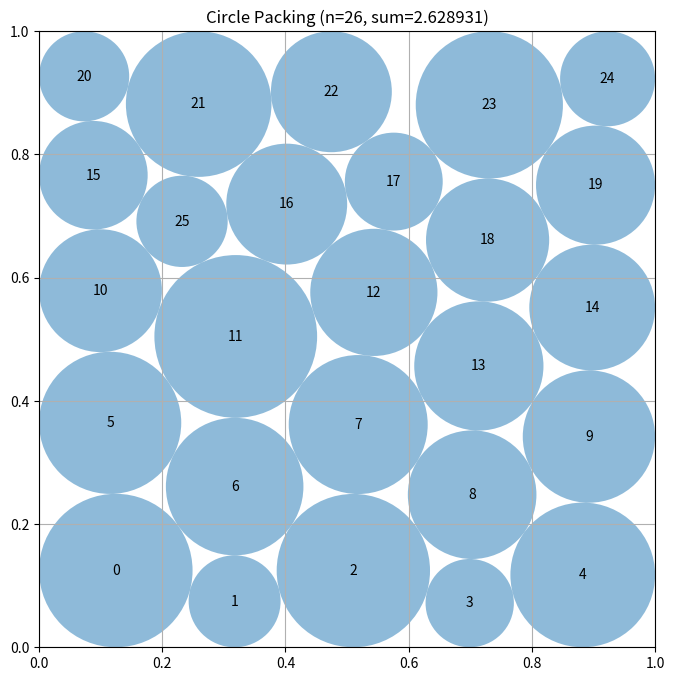

Recreate this plot in Python.
# EVOLVE-BLOCK-START
"""Constructor-based circle packing for n=26 circles"""
import numpy as np


def construct_packing():
    """Optimize 26 unequal circles using grid, staggered-hexagonal, and polished feasible starts."""
    n = 26
    grid = np.array([[.1 + .2 * i, .1 + .2 * j]
                     for j in range(5) for i in range(5)], float)
    base_c = np.vstack((grid, [[.4, .4]]))
    base_r = np.r_[np.full(25, .1), np.sqrt(.02) - .1]
    pairs = [(i, j) for i in range(n) for j in range(i)]
    pi = np.array([p[0] for p in pairs])
    pj = np.array([p[1] for p in pairs])

    def repair(c, r):
        """Clip to walls and uniformly shrink radii to strict feasibility."""
        c = np.clip(np.asarray(c, float), 0., 1.)
        r = np.maximum(np.asarray(r, float), 0.)
        r = np.minimum(r, np.minimum.reduce(
            (c[:, 0], c[:, 1], 1. - c[:, 0], 1. - c[:, 1])))
        d = np.linalg.norm(c[pi] - c[pj], axis=1)
        s = r[pi] + r[pj]
        if np.any(s > 0):
            r *= min(1., (1. - 2e-9) * np.min(d[s > 0] / s[s > 0]))
        return c, r

    best_c, best_r = repair(base_c, base_r)
    best = best_r.sum()
    try:
        from scipy.optimize import minimize

        def con(z):
            """Return wall and squared pairwise non-overlap slacks."""
            c, r = z[:2 * n].reshape(n, 2), z[2 * n:]
            q = c[pi] - c[pj]
            return np.r_[c[:, 0] - r, c[:, 1] - r,
                         1. - c[:, 0] - r, 1. - c[:, 1] - r,
                         np.einsum("ij,ij->i", q, q) - (r[pi] + r[pj]) ** 2]

        def jac(z):
            """Provide exact derivatives of every packing inequality."""
            c, r = z[:2 * n].reshape(n, 2), z[2 * n:]
            a = np.zeros((4 * n + len(pi), 3 * n))
            k = np.arange(n)
            a[k, 2*k], a[k, 2*n+k] = 1., -1.
            a[n+k, 2*k+1], a[n+k, 2*n+k] = 1., -1.
            a[2*n+k, 2*k], a[2*n+k, 2*n+k] = -1., -1.
            a[3*n+k, 2*k+1], a[3*n+k, 2*n+k] = -1., -1.
            row, q = 4*n + np.arange(len(pi)), c[pi] - c[pj]
            a[row, 2*pi], a[row, 2*pi+1] = 2*q[:, 0], 2*q[:, 1]
            a[row, 2*pj], a[row, 2*pj+1] = -2*q[:, 0], -2*q[:, 1]
            a[row, 2*n+pi] = -2*(r[pi] + r[pj])
            a[row, 2*n+pj] = -2*(r[pi] + r[pj])
            return a

        rng = np.random.default_rng(26026)
        starts = [np.r_[base_c.ravel(), base_r]]
        hex_c = []
        for row in range(6):
            for col in range(5 if row % 2 == 0 else 4):
                hex_c.append((.085 + .085*(row % 2) + .17*col,
                              .085 + np.sqrt(3)*.085*row))
        hex_c = np.asarray(hex_c[:n])
        starts.append(np.r_[hex_c.ravel(), np.full(n, .085)])

        for scale in (.008, .016, .028, .045, .065):
            c = np.clip(base_c + rng.normal(0., scale, base_c.shape), .015, .985)
            starts.append(np.r_[c.ravel(), np.full(n, .065)])
        for _ in range(3):
            c = base_c.copy()
            c[:25] += rng.uniform(-.055, .055, (25, 2))
            c[-1] = rng.uniform(.18, .82, 2)
            starts.append(np.r_[np.clip(c, .015, .985).ravel(), np.full(n, .052)])

        # The raw staggered arrangement occupies only one side of the square.
        # Recentered variants expose boundary contacts and unequal-radius
        # contact graphs which are inaccessible to the grid perturbations.
        hex_rng = np.random.default_rng(726026)
        centered_hex = hex_c.copy()
        centered_hex[:, 0] = .5 + .94 * (centered_hex[:, 0] - centered_hex[:, 0].mean())
        centered_hex[:, 1] = .5 + .94 * (centered_hex[:, 1] - centered_hex[:, 1].mean())
        for mirror_x, mirror_y in ((False, False), (True, False), (False, True)):
            c = centered_hex.copy()
            if mirror_x:
                c[:, 0] = 1. - c[:, 0]
            if mirror_y:
                c[:, 1] = 1. - c[:, 1]
            c += hex_rng.normal(0., .014, c.shape)
            starts.append(np.r_[np.clip(c, .015, .985).ravel(), np.full(n, .068)])

        # Larger asymmetric displacements of the same lattice often settle
        # into a different diagonal-contact basin than small Gaussian noise.
        for scale in (.026, .042):
            c = centered_hex + hex_rng.uniform(-scale, scale, centered_hex.shape)
            starts.append(np.r_[np.clip(c, .015, .985).ravel(), np.full(n, .062)])

        bounds = [(0., 1.)] * (2*n) + [(1e-7, .5)] * n
        objective_jac = np.r_[np.zeros(2*n), -np.ones(n)]
        for start in starts:
            result = minimize(
                lambda z: -z[2*n:].sum(), start, method="SLSQP",
                jac=lambda z: objective_jac, bounds=bounds,
                constraints={"type": "ineq", "fun": con, "jac": jac},
                options={"maxiter": 1200, "ftol": 3e-12, "disp": False})
            if np.all(np.isfinite(result.x)):
                c, r = repair(result.x[:2*n].reshape(n, 2), result.x[2*n:])

                # Restarting from a strictly feasible point removes small
                # terminal constraint violations without sacrificing the
                # local contact graph found by the first solve.
                if r.sum() > best - .02:
                    polished = minimize(
                        lambda z: -z[2*n:].sum(), np.r_[c.ravel(), r],
                        method="SLSQP", jac=lambda z: objective_jac,
                        bounds=bounds,
                        constraints={"type": "ineq", "fun": con, "jac": jac},
                        options={"maxiter": 500, "ftol": 2e-12, "disp": False})
                    if np.all(np.isfinite(polished.x)):
                        pc, pr = repair(polished.x[:2*n].reshape(n, 2),
                                        polished.x[2*n:])
                        if pr.sum() > r.sum():
                            c, r = pc, pr
                if r.sum() > best:
                    best_c, best_r, best = c, r, r.sum()

        # A final algebraic polish works on the jammed contact graph rather
        # than repeatedly optimizing all 325 separation inequalities.  The
        # graph is read from the best local packing: wall/pair constraints
        # which are numerically tangent become equations, and nonnegative KKT
        # multipliers enforce stationarity of the radius-sum objective.
        #
        # This is deliberately retained as a separate least-squares stage:
        # SLSQP is useful for discovering a contact topology, whereas the
        # tangency/KKT equations remove its last small constraint residuals.
        try:
            from scipy.optimize import least_squares, nnls

            z0 = np.r_[best_c.ravel(), best_r]
            slack0 = con(z0)

            # The preceding safety contraction changes exact contacts by only
            # O(1e-10); the looser threshold also retains contacts that were
            # active immediately before SLSQP's final feasibility repair.
            active = np.flatnonzero(slack0 < 2.5e-4)

            # A viable jammed graph needs enough equations to constrain the
            # 78 geometric variables.  Otherwise leave the already feasible
            # SLSQP answer untouched.
            if len(active) >= 70:
                j0 = jac(z0)[active]
                lam0 = nnls(j0.T, objective_jac)[0]
                u0 = np.r_[z0, np.sqrt(np.maximum(lam0, 1e-18))]

                def contact_kkt(u):
                    """Tangencies, wall contacts, and KKT stationarity."""
                    z = u[:3*n]
                    lam = u[3*n:] ** 2
                    # Weight geometric equalities moderately more strongly:
                    # this makes the solved contact graph accurately tangent
                    # before the independent full-pair feasibility check.
                    geometric = 12.0 * con(z)[active]
                    stationary = jac(z)[active].T.dot(lam) - objective_jac
                    return np.r_[geometric, stationary]

                lo = np.r_[np.zeros(2*n), np.full(n, 1e-9),
                           np.zeros(len(active))]
                hi = np.r_[np.ones(2*n), np.full(n, .5),
                           np.full(len(active), np.inf)]
                algebraic = least_squares(
                    contact_kkt, u0, bounds=(lo, hi), method="trf",
                    x_scale="jac", ftol=2e-13, xtol=2e-13, gtol=2e-13,
                    max_nfev=3500)

                if np.all(np.isfinite(algebraic.x)):
                    c, r = repair(algebraic.x[:2*n].reshape(n, 2),
                                  algebraic.x[2*n:3*n])
                    # repair is a full vectorized certificate over every
                    # pair, not merely the selected tangency graph.
                    if r.sum() > best:
                        best_c, best_r, best = c, r, r.sum()
        except Exception:
            pass
    except Exception:
        pass
    return best_c, best_r, float(best)


def compute_max_radii(centers):
    """
    Compute the maximum possible radii for each circle position
    such that they don't overlap and stay within the unit square.

    Args:
        centers: np.array of shape (n, 2) with (x, y) coordinates

    Returns:
        np.array of shape (n) with radius of each circle
    """
    n = centers.shape[0]
    radii = np.ones(n)

    # First, limit by distance to square borders
    for i in range(n):
        x, y = centers[i]
        # Distance to borders
        radii[i] = min(x, y, 1 - x, 1 - y)

    # Then, limit by distance to other circles
    # Each pair of circles with centers at distance d can have
    # sum of radii at most d to avoid overlap
    for i in range(n):
        for j in range(i + 1, n):
            dist = np.sqrt(np.sum((centers[i] - centers[j]) ** 2))

            # If current radii would cause overlap
            if radii[i] + radii[j] > dist:
                # Scale both radii proportionally
                scale = dist / (radii[i] + radii[j])
                radii[i] *= scale
                radii[j] *= scale

    return radii


# EVOLVE-BLOCK-END


# This part remains fixed (not evolved)
def run_packing():
    """Run the circle packing constructor for n=26"""
    centers, radii, sum_radii = construct_packing()
    return centers, radii, sum_radii


def visualize(centers, radii):
    """
    Visualize the circle packing

    Args:
        centers: np.array of shape (n, 2) with (x, y) coordinates
        radii: np.array of shape (n) with radius of each circle
    """
    import matplotlib.pyplot as plt
    from matplotlib.patches import Circle

    fig, ax = plt.subplots(figsize=(8, 8))

    # Draw unit square
    ax.set_xlim(0, 1)
    ax.set_ylim(0, 1)
    ax.set_aspect("equal")
    ax.grid(True)

    # Draw circles
    for i, (center, radius) in enumerate(zip(centers, radii)):
        circle = Circle(center, radius, alpha=0.5)
        ax.add_patch(circle)
        ax.text(center[0], center[1], str(i), ha="center", va="center")

    plt.title(f"Circle Packing (n={len(centers)}, sum={sum(radii):.6f})")
    plt.show()


if __name__ == "__main__":
    centers, radii, sum_radii = run_packing()
    print(f"Sum of radii: {sum_radii}")
    # AlphaEvolve improved this to 2.635

    # Uncomment to visualize:
    visualize(centers, radii)
